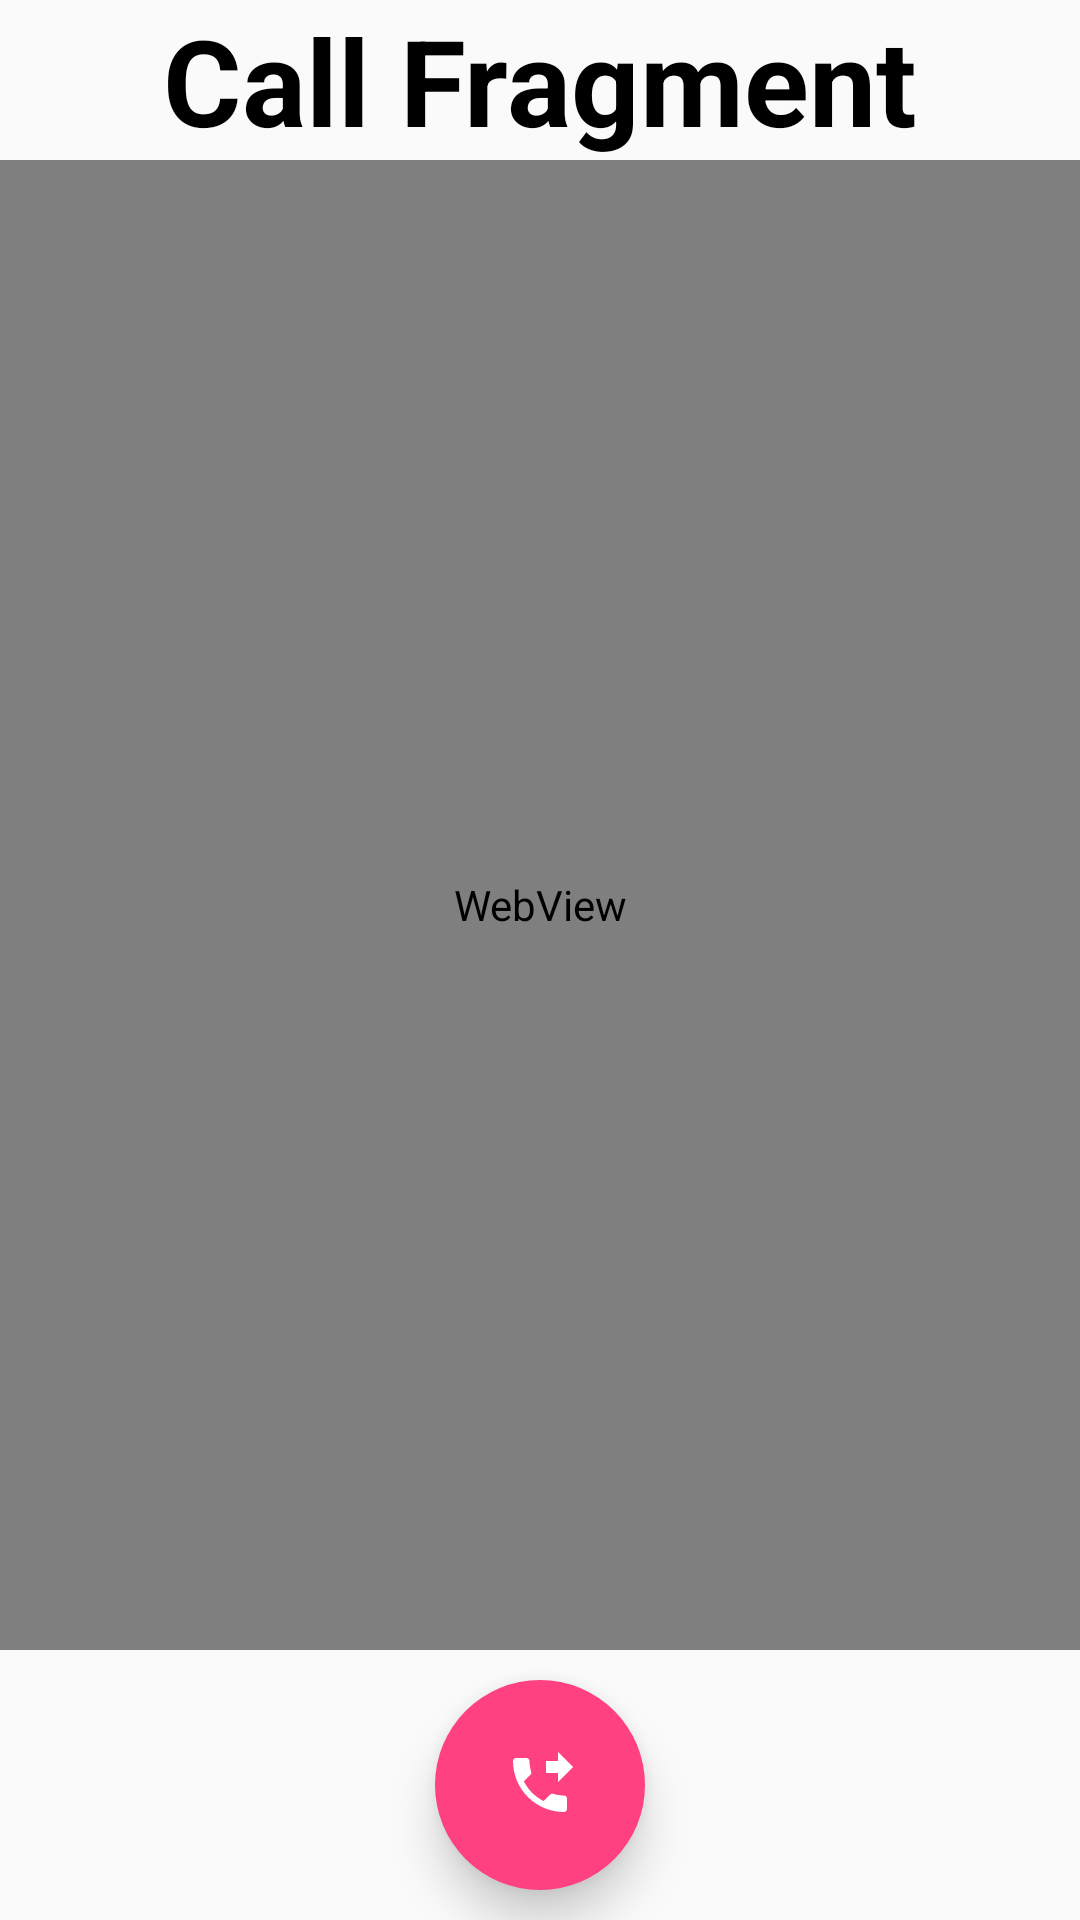

Android layout source for this screen:
<!-- AndroidManifest.xml: application theme AppTheme -->
<!-- res/layout/fragment_call.xml -->
<FrameLayout xmlns:android="http://schemas.android.com/apk/res/android"
    xmlns:app="http://schemas.android.com/apk/res-auto"
    xmlns:tools="http://schemas.android.com/tools"
    android:layout_width="match_parent"
    android:layout_height="match_parent"
    tools:context="hackatum.de.checkcrash.fragments.CallFragment">

    <RelativeLayout
        android:layout_width="match_parent"
        android:layout_height="match_parent">

        <TextView
            android:id="@+id/text_question"
            style="@style/QuestionText"
            android:layout_width="wrap_content"
            android:layout_height="wrap_content"
            android:layout_alignParentTop="true"
            android:layout_centerHorizontal="true"
            android:text="Call Fragment"
            android:textColor="@color/colorQuestion" />

        <WebView
            android:id="@+id/web_view"
            android:layout_width="match_parent"
            android:layout_height="match_parent"
            android:layout_above="@+id/button_call"
            android:layout_below="@+id/text_question"
            android:layout_centerHorizontal="true" />

        <ImageButton
            android:id="@+id/button_call"
            android:layout_width="70dp"
            android:layout_height="70dp"
            android:layout_alignParentBottom="true"
            android:layout_centerHorizontal="true"
            android:layout_marginBottom="10dp"
            android:layout_marginTop="10dp"
            android:background="@drawable/camera_button"
            android:backgroundTint="@color/colorAccent"
            android:elevation="9dp"
            android:scaleType="centerInside"
            android:tint="#ffffff"
            app:srcCompat="@drawable/ic_phone_forwarded_black_24dp" />
    </RelativeLayout>

</FrameLayout>
<!-- resources referenced by this layout -->
<resources>
  <color name="colorAccent">#ff4081</color>
  <color name="colorQuestion">#000000</color>
  <!-- drawable camera_button (drawable) -->
  <?xml version="1.0" encoding="utf-8"?>
  <shape xmlns:android="http://schemas.android.com/apk/res/android"
      android:shape="oval">
      <solid android:color="#42515c" />
  </shape>
  <!-- drawable ic_phone_forwarded_black_24dp (drawable) -->
  <vector xmlns:android="http://schemas.android.com/apk/res/android"
      android:width="24dp"
      android:height="24dp"
      android:viewportHeight="24.0"
      android:viewportWidth="24.0">
      <path
          android:fillColor="#FF000000"
          android:pathData="M18,11l5,-5 -5,-5v3h-4v4h4v3zM20,15.5c-1.25,0 -2.45,-0.2 -3.57,-0.57 -0.35,-0.11 -0.74,-0.03 -1.02,0.24l-2.2,2.2c-2.83,-1.44 -5.15,-3.75 -6.59,-6.59l2.2,-2.21c0.28,-0.26 0.36,-0.65 0.25,-1C8.7,6.45 8.5,5.25 8.5,4c0,-0.55 -0.45,-1 -1,-1L4,3c-0.55,0 -1,0.45 -1,1 0,9.39 7.61,17 17,17 0.55,0 1,-0.45 1,-1v-3.5c0,-0.55 -0.45,-1 -1,-1z" />
  </vector>
  <style name="QuestionText" parent="TextAppearance.AppCompat">
          <item name="android:textColor">@color/colorQuestion</item>
          <item name="android:textSize">40dp</item>
          <item name="android:textStyle">bold</item>
      </style>
  <style name="AppTheme" parent="Theme.AppCompat.Light.DarkActionBar">
          
          <item name="colorPrimary">@color/colorPrimary</item>
          <item name="colorPrimaryDark">@color/colorPrimaryDark</item>
          <item name="colorAccent">@color/colorAccent</item>
      </style>
  <color name="colorPrimary">#3F51B5</color>
  <color name="colorPrimaryDark">#303F9F</color>
</resources>
